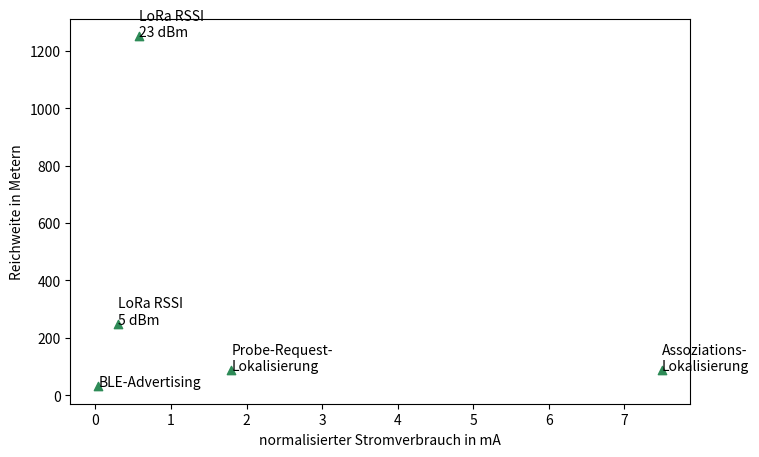

Write Python code to recreate this figure.
# -*- coding: utf-8 -*-

import matplotlib
matplotlib.use('Agg');

import matplotlib.pyplot as plt
import numpy as np
import sys



fig = plt.figure(figsize=(8, 5));
ax1 = fig.add_subplot(111);

data1 = (7.5, 1.8, 0.04, 0.3, 0.57);
data2 = (88, 88, 32, 250, 1250);
labels = ("Assoziations-\nLokalisierung", "Probe-Request-\nLokalisierung", "BLE-Advertising", "LoRa RSSI \n5 dBm", "LoRa RSSI \n23 dBm");

ax1.set_xlabel('normalisierter Stromverbrauch in mA');
ax1.set_ylabel('Reichweite in Metern');
ax1.scatter(data1, data2, marker='^', vmin=0, vmax=10, c='seagreen');

for i, label in enumerate(labels):
    ax1.annotate(label, (data1[i],data2[i]));


plt.savefig("scatterplot.png");
